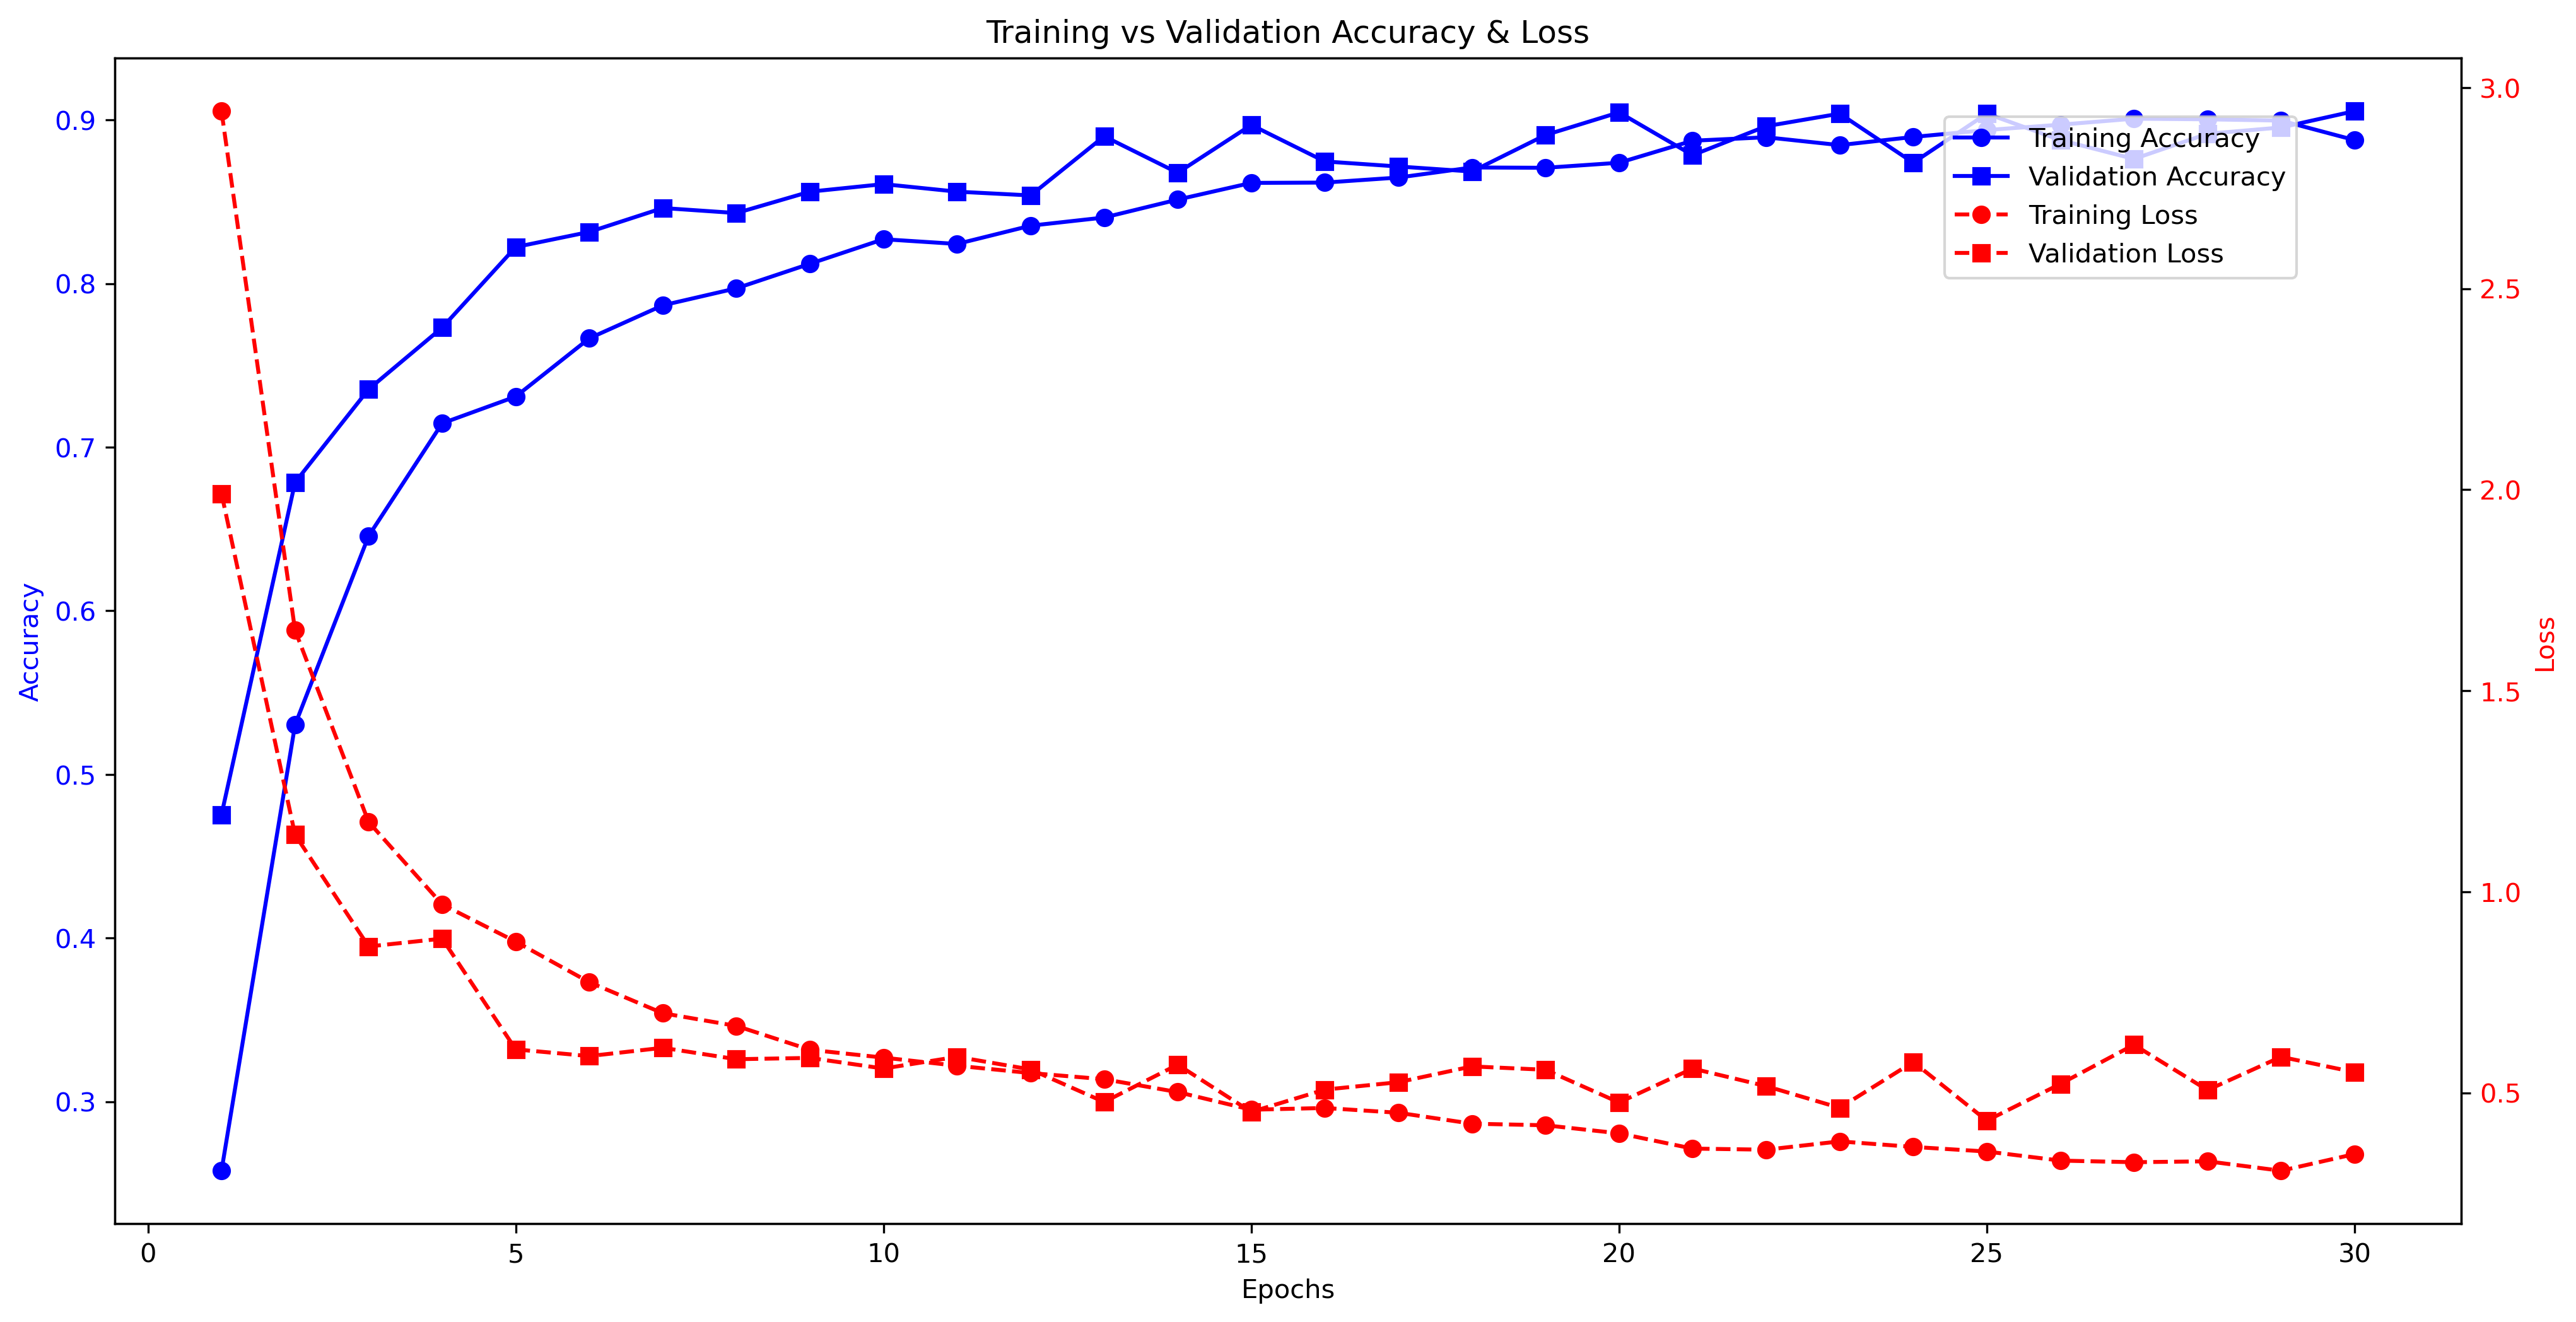

The table this chart was drawn from, first rows:
epoch, accuracy, loss, val_accuracy, val_loss
0, 0.2577, 2.941, 0.4754, 1.99
1, 0.5303, 1.65, 0.6785, 1.142
2, 0.6457, 1.173, 0.7354, 0.8638
3, 0.7146, 0.9684, 0.7731, 0.8833
4, 0.7309, 0.8758, 0.8223, 0.6078
5, 0.7665, 0.7749, 0.8315, 0.5912
6, 0.7867, 0.6977, 0.8462, 0.6118
7, 0.7971, 0.6661, 0.8431, 0.5834
8, 0.8121, 0.6068, 0.8562, 0.5866
9, 0.8271, 0.5873, 0.8608, 0.5602
10, 0.8242, 0.5671, 0.8562, 0.5893
11, 0.8354, 0.5489, 0.8538, 0.5579
12, 0.8404, 0.5336, 0.89, 0.477
13, 0.8513, 0.5016, 0.8677, 0.5699
14, 0.8615, 0.4577, 0.8969, 0.4522
15, 0.8617, 0.4621, 0.8746, 0.5078
16, 0.8648, 0.4502, 0.8715, 0.5262
17, 0.8709, 0.423, 0.8685, 0.5655
18, 0.8707, 0.4191, 0.8908, 0.5571
19, 0.8738, 0.399, 0.9046, 0.4758
20, 0.8873, 0.3611, 0.8785, 0.5602
21, 0.8894, 0.3583, 0.8962, 0.5164
22, 0.8846, 0.379, 0.9038, 0.4623
23, 0.8896, 0.3652, 0.8738, 0.5766
24, 0.8938, 0.3538, 0.9038, 0.4306
25, 0.8971, 0.3312, 0.8877, 0.5219
26, 0.9008, 0.3272, 0.8762, 0.6193
27, 0.9004, 0.3295, 0.8915, 0.5066
28, 0.8996, 0.306, 0.8954, 0.5893
29, 0.8877, 0.3474, 0.9054, 0.5511
